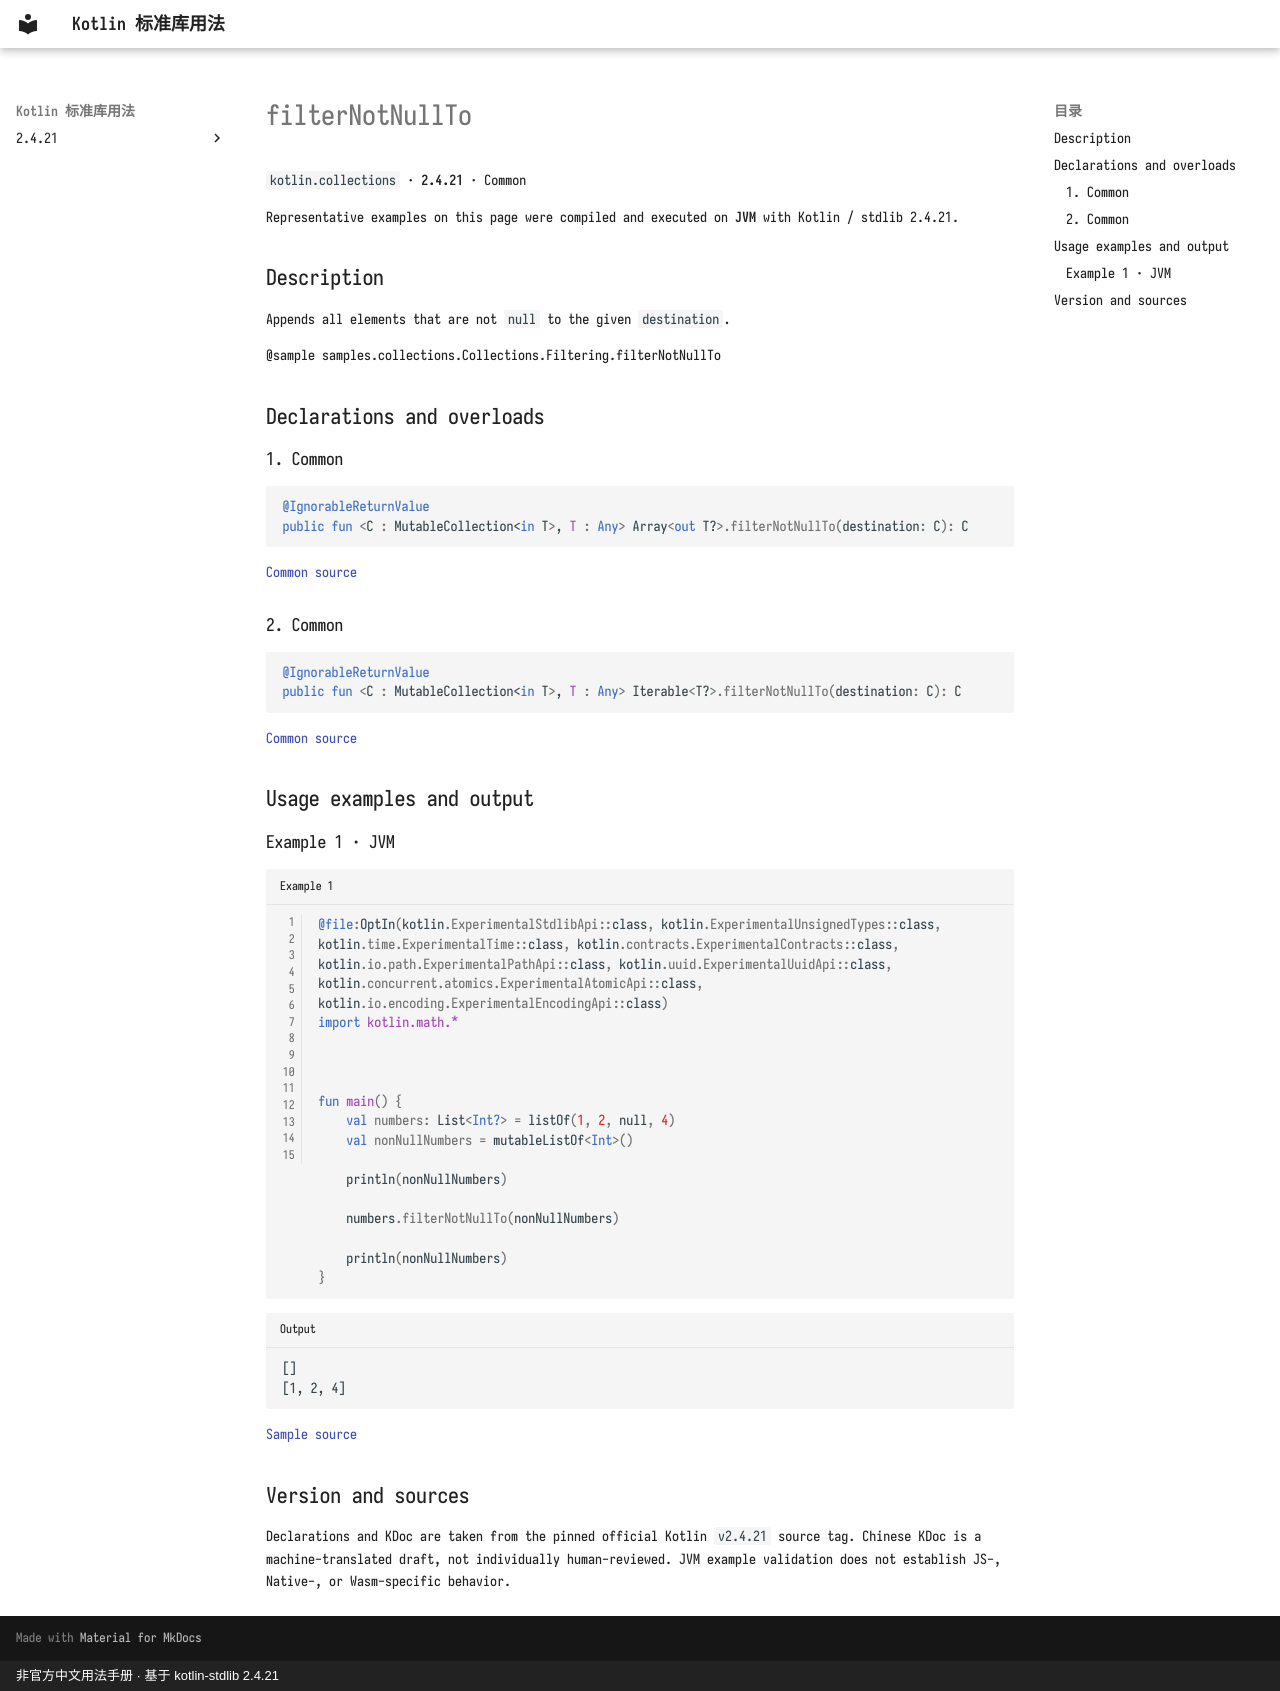

repository: oooooooko/kotlin-stdlib-docs · page: en/api/kotlin.collections/filternotnullto--2c8b420b/index.html · generator: mkdocs · copyright: 非官方中文用法手册 · 基于 kotlin-stdlib 2.4.21

# filterNotNullTo

`kotlin.collections` · **2.4.21** · Common

Representative examples on this page were compiled and executed on **JVM** with Kotlin / stdlib 2.4.21.

## Description

Appends all elements that are not `null` to the given `destination`.

@sample samples.collections.Collections.Filtering.filterNotNullTo

## Declarations and overloads

### 1. Common

```kotlin
@IgnorableReturnValue
public fun <C : MutableCollection<in T>, T : Any> Array<out T?>.filterNotNullTo(destination: C): C
```

[Common source](https://github.com/JetBrains/kotlin/blob/v2.4.21/libraries/stdlib/common/src/generated/_Arrays.kt#L4357)

### 2. Common

```kotlin
@IgnorableReturnValue
public fun <C : MutableCollection<in T>, T : Any> Iterable<T?>.filterNotNullTo(destination: C): C
```

[Common source](https://github.com/JetBrains/kotlin/blob/v2.4.21/libraries/stdlib/common/src/generated/_Collections.kt#L844)

## Usage examples and output

### Example 1 · JVM

```kotlin title="Example 1" linenums="1"
@file:OptIn(kotlin.ExperimentalStdlibApi::class, kotlin.ExperimentalUnsignedTypes::class, kotlin.time.ExperimentalTime::class, kotlin.contracts.ExperimentalContracts::class, kotlin.io.path.ExperimentalPathApi::class, kotlin.uuid.ExperimentalUuidApi::class, kotlin.concurrent.atomics.ExperimentalAtomicApi::class, kotlin.io.encoding.ExperimentalEncodingApi::class)
import kotlin.math.*



fun main() {
    val numbers: List<Int?> = listOf(1, 2, null, 4)
    val nonNullNumbers = mutableListOf<Int>()

    println(nonNullNumbers)

    numbers.filterNotNullTo(nonNullNumbers)

    println(nonNullNumbers)
}
```

```text title="Output"
[]
[1, 2, 4]
```

[Sample source](https://github.com/JetBrains/kotlin/blob/v2.4.21/libraries/stdlib/samples/test/samples/collections/collections.kt#L1598)

## Version and sources

Declarations and KDoc are taken from the pinned official Kotlin `v2.4.21` source tag. Chinese KDoc is a machine-translated draft, not individually human-reviewed. JVM example validation does not establish JS-, Native-, or Wasm-specific behavior.
